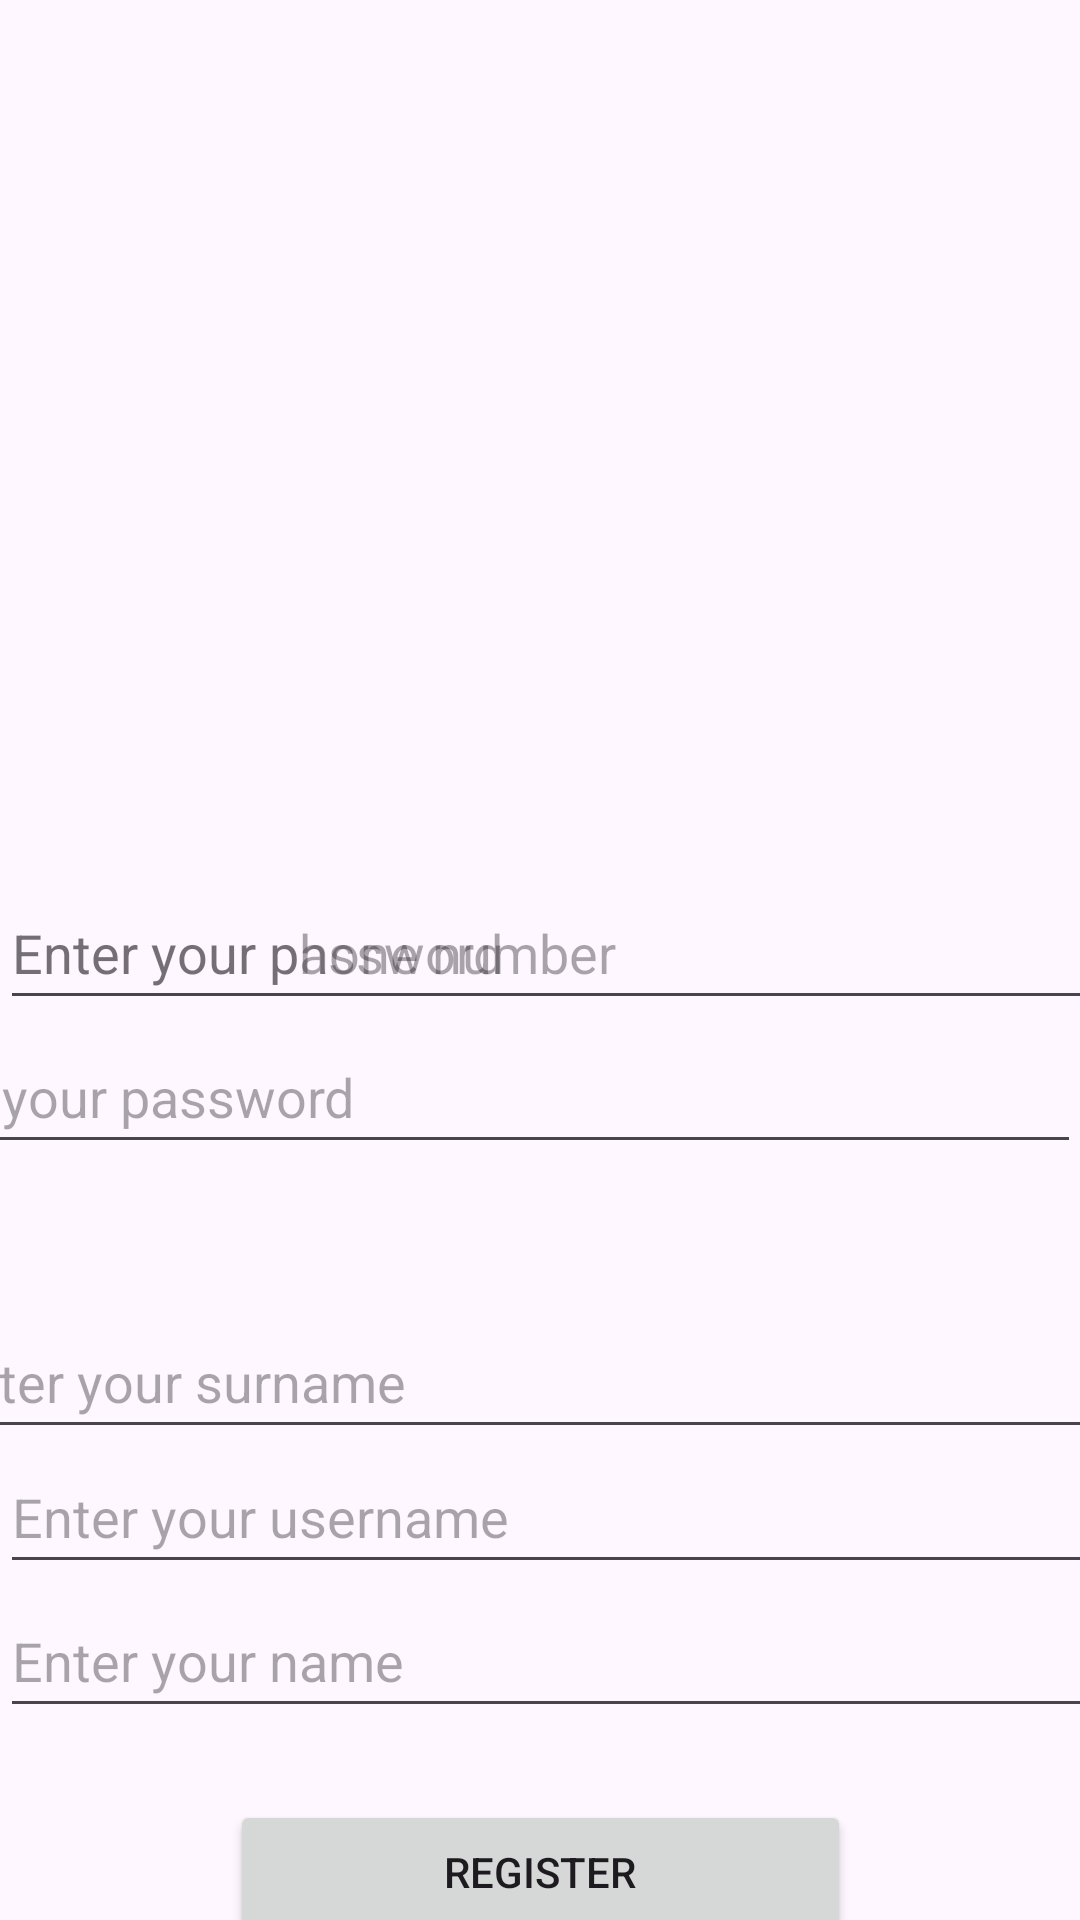

Produce the Android XML layout that renders to this screen, including the resource entries it uses.
<!-- AndroidManifest.xml: application theme Theme.LiveMessenger -->
<!-- res/layout/activity_authorization.xml -->
<?xml version="1.0" encoding="utf-8"?>
<androidx.constraintlayout.widget.ConstraintLayout xmlns:android="http://schemas.android.com/apk/res/android"
    xmlns:app="http://schemas.android.com/apk/res-auto"
    xmlns:tools="http://schemas.android.com/tools"
    android:id="@+id/main"
    android:layout_width="match_parent"
    android:layout_height="match_parent"
    tools:context=".Authorization">


    <ImageView
        android:id="@+id/imageView11"
        android:layout_width="wrap_content"
        android:layout_height="wrap_content"
        android:contentDescription="@string/image_description"
        app:layout_constraintBottom_toBottomOf="parent"
        app:layout_constraintEnd_toEndOf="parent"
        app:layout_constraintHorizontal_bias="0.0"
        app:layout_constraintStart_toStartOf="parent"
        app:layout_constraintTop_toTopOf="parent"
        app:layout_constraintVertical_bias="0.0"
        app:srcCompat="@drawable/_555597459" />

    <EditText
        android:id="@+id/textView"
        android:layout_width="402dp"
        android:layout_height="48dp"
        android:layout_marginTop="480dp"
        android:autofillHints="username"
        android:hint="@string/hint_username"
        android:inputType="text"
        app:layout_constraintStart_toStartOf="parent"
        app:layout_constraintTop_toTopOf="parent" />

    <EditText
        android:id="@+id/textView5"
        android:layout_width="399dp"
        android:layout_height="48dp"
        android:autofillHints="name"
        android:hint="@string/hint_name"
        android:inputType="text"
        app:layout_constraintStart_toStartOf="parent"
        app:layout_constraintTop_toBottomOf="@+id/textView" />

    <EditText
        android:id="@+id/textView11"
        android:layout_width="410dp"
        android:layout_height="48dp"
        android:layout_marginTop="435dp"
        android:autofillHints="surname"
        android:hint="@string/hint_surname"
        android:inputType="text"
        app:layout_constraintEnd_toEndOf="parent"
        app:layout_constraintStart_toStartOf="parent"
        app:layout_constraintTop_toTopOf="parent" />

    <EditText
        android:id="@+id/textView12"
        android:layout_width="408dp"
        android:layout_height="48dp"
        android:layout_marginBottom="300dp"
        android:autofillHints="phone_number"
        android:hint="@string/hint_phone_number"
        android:inputType="text"
        app:layout_constraintBottom_toBottomOf="parent"
        app:layout_constraintStart_toStartOf="parent" />

    <EditText
        android:id="@+id/textView13"
        android:layout_width="410dp"
        android:layout_height="48dp"
        android:layout_marginTop="340dp"
        android:autofillHints="password"
        android:hint="@string/hint_password"
        android:inputType="text"
        app:layout_constraintEnd_toEndOf="parent"
        app:layout_constraintTop_toTopOf="parent" />

    <EditText
        android:id="@+id/textView15"
        android:layout_width="406dp"
        android:layout_height="48dp"
        android:autofillHints="confirm_password"
        android:hint="@string/hint_password"
        android:inputType="text"
        app:layout_constraintBottom_toTopOf="@+id/textView13"
        app:layout_constraintStart_toStartOf="parent" />

    <Button
        android:id="@+id/button3"
        android:layout_width="207dp"
        android:layout_height="48dp"
        android:layout_marginTop="600dp"
        android:text="Register"
        app:layout_constraintEnd_toEndOf="parent"
        app:layout_constraintStart_toStartOf="parent"
        app:layout_constraintTop_toTopOf="parent" />

</androidx.constraintlayout.widget.ConstraintLayout>
<!-- resources referenced by this layout -->
<resources>
  <string name="hint_name">Enter your name</string>
  <string name="hint_password">Enter your password</string>
  <string name="hint_phone_number">Enter your phone number</string>
  <string name="hint_surname">Enter your surname</string>
  <string name="hint_username">Enter your username</string>
  <string name="image_description">Description of the image</string>
  <style name="Theme.LiveMessenger" parent="Base.Theme.LiveMessenger" />
  <style name="Base.Theme.LiveMessenger" parent="Theme.Material3.DayNight.NoActionBar">
          
          
      </style>
</resources>
